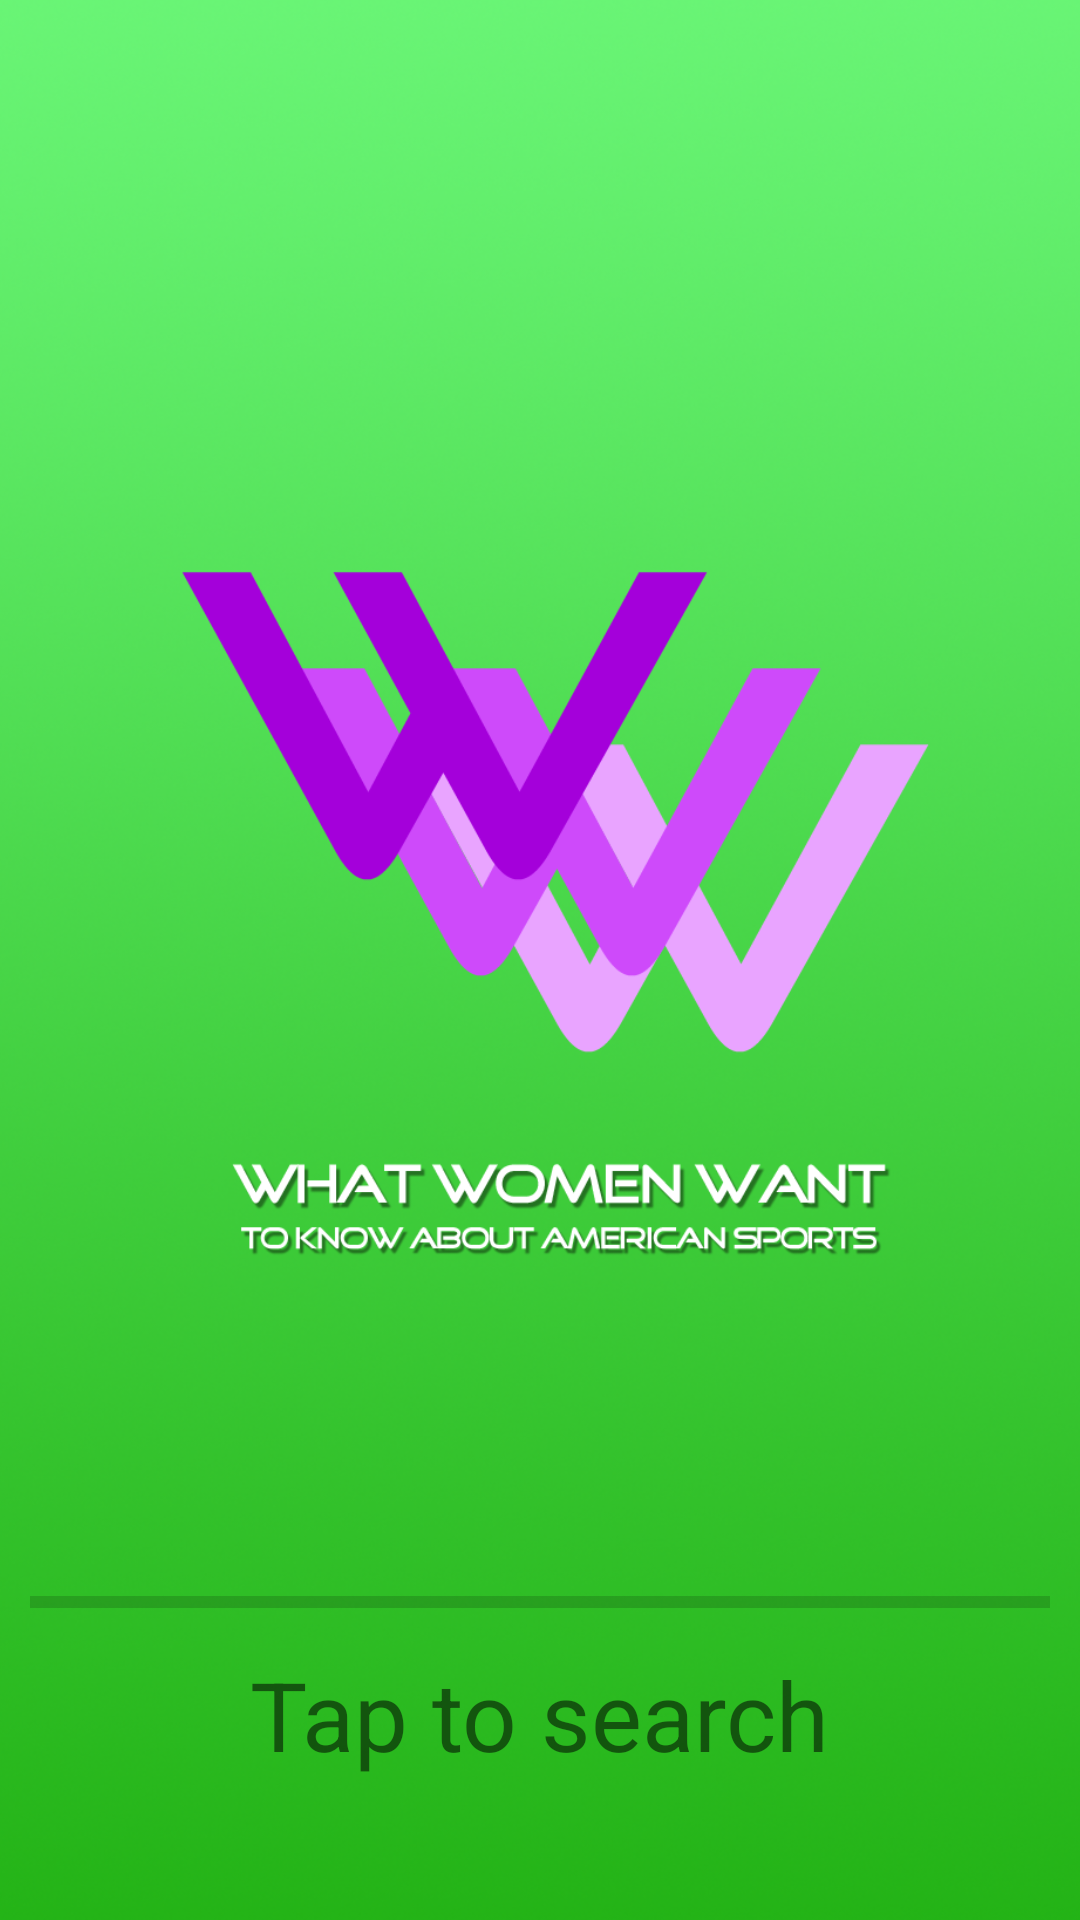

This screen was rendered from an Android layout file. Write that file and the resources it references.
<!-- AndroidManifest.xml: application theme AppTheme -->
<!-- res/layout/activity_main.xml -->
<?xml version="1.0" encoding="utf-8"?>
<RelativeLayout xmlns:android="http://schemas.android.com/apk/res/android"
    android:layout_width="match_parent"
    android:layout_height="match_parent"
    android:orientation="vertical" >
    
    <include layout="@layout/toolbar"/>
    <ImageView
        android:layout_width="match_parent"
        android:layout_height="match_parent"
        android:layout_centerInParent="true"
        android:src="@drawable/home"
        android:layout_centerVertical="true"
        android:adjustViewBounds="true"
        android:scaleType="centerCrop"/>

    <ProgressBar
        android:id="@+id/progressBar1"
        style="?android:attr/progressBarStyleHorizontal"

        android:layout_width="match_parent"
        android:layout_height="32dp"
        android:layout_alignParentLeft="true"
        android:layout_above="@+id/tap"
        android:paddingLeft="10dp"
        android:paddingRight="10dp" />

    <TextView
        android:id="@+id/textView1"
        android:layout_width="wrap_content"
        android:layout_height="wrap_content"
        android:layout_below="@+id/progressBar1"
        android:layout_centerHorizontal="true"
        android:layout_marginTop="47dp" />

    <TextView
        android:layout_width="wrap_content"
        android:layout_height="wrap_content"
        android:textStyle="normal"
        android:text="Tap to search"
        android:textSize="32sp"
        android:layout_centerInParent="true"
        android:layout_alignParentBottom="true"
        android:layout_marginBottom="47dp"
        android:id="@+id/tap"
        />

</RelativeLayout>
<!-- res/layout/toolbar.xml (included above) -->
<android.support.v7.widget.Toolbar xmlns:android="http://schemas.android.com/apk/res/android"
    android:id="@+id/app_bar"
    android:layout_width="match_parent"
    android:layout_height="?attr/actionBarSize"
    android:theme="@style/Toolbar" />
<!-- resources referenced by this layout -->
<resources>
  <!-- drawable home: png bitmap (drawable, 757468 bytes) -->
  <style name="Toolbar" parent="Widget.AppCompat.Light.ActionBar">
          <item name="android:background">@color/colorPrimary</item>
          <item name="android:textColorPrimary">@android:color/white</item>
          <item name="android:textColorSecondary">@android:color/black</item>
      </style>
  <style name="AppTheme" parent="Theme.AppCompat.Light.NoActionBar">
          
          <item name="colorPrimary">@color/colorPrimary</item>
          <item name="colorPrimaryDark">@color/colorPrimaryDark</item>
          <item name="colorAccent">@color/colorAccent</item>
      </style>
  <!-- not gathered from this repository: default colours our renderer supplied (Android Studio template values) -->
  <color name="colorPrimary">#FF6200EE</color>
  <color name="colorPrimaryDark">#FF3700B3</color>
  <color name="colorAccent">#FF03DAC5</color>
</resources>
